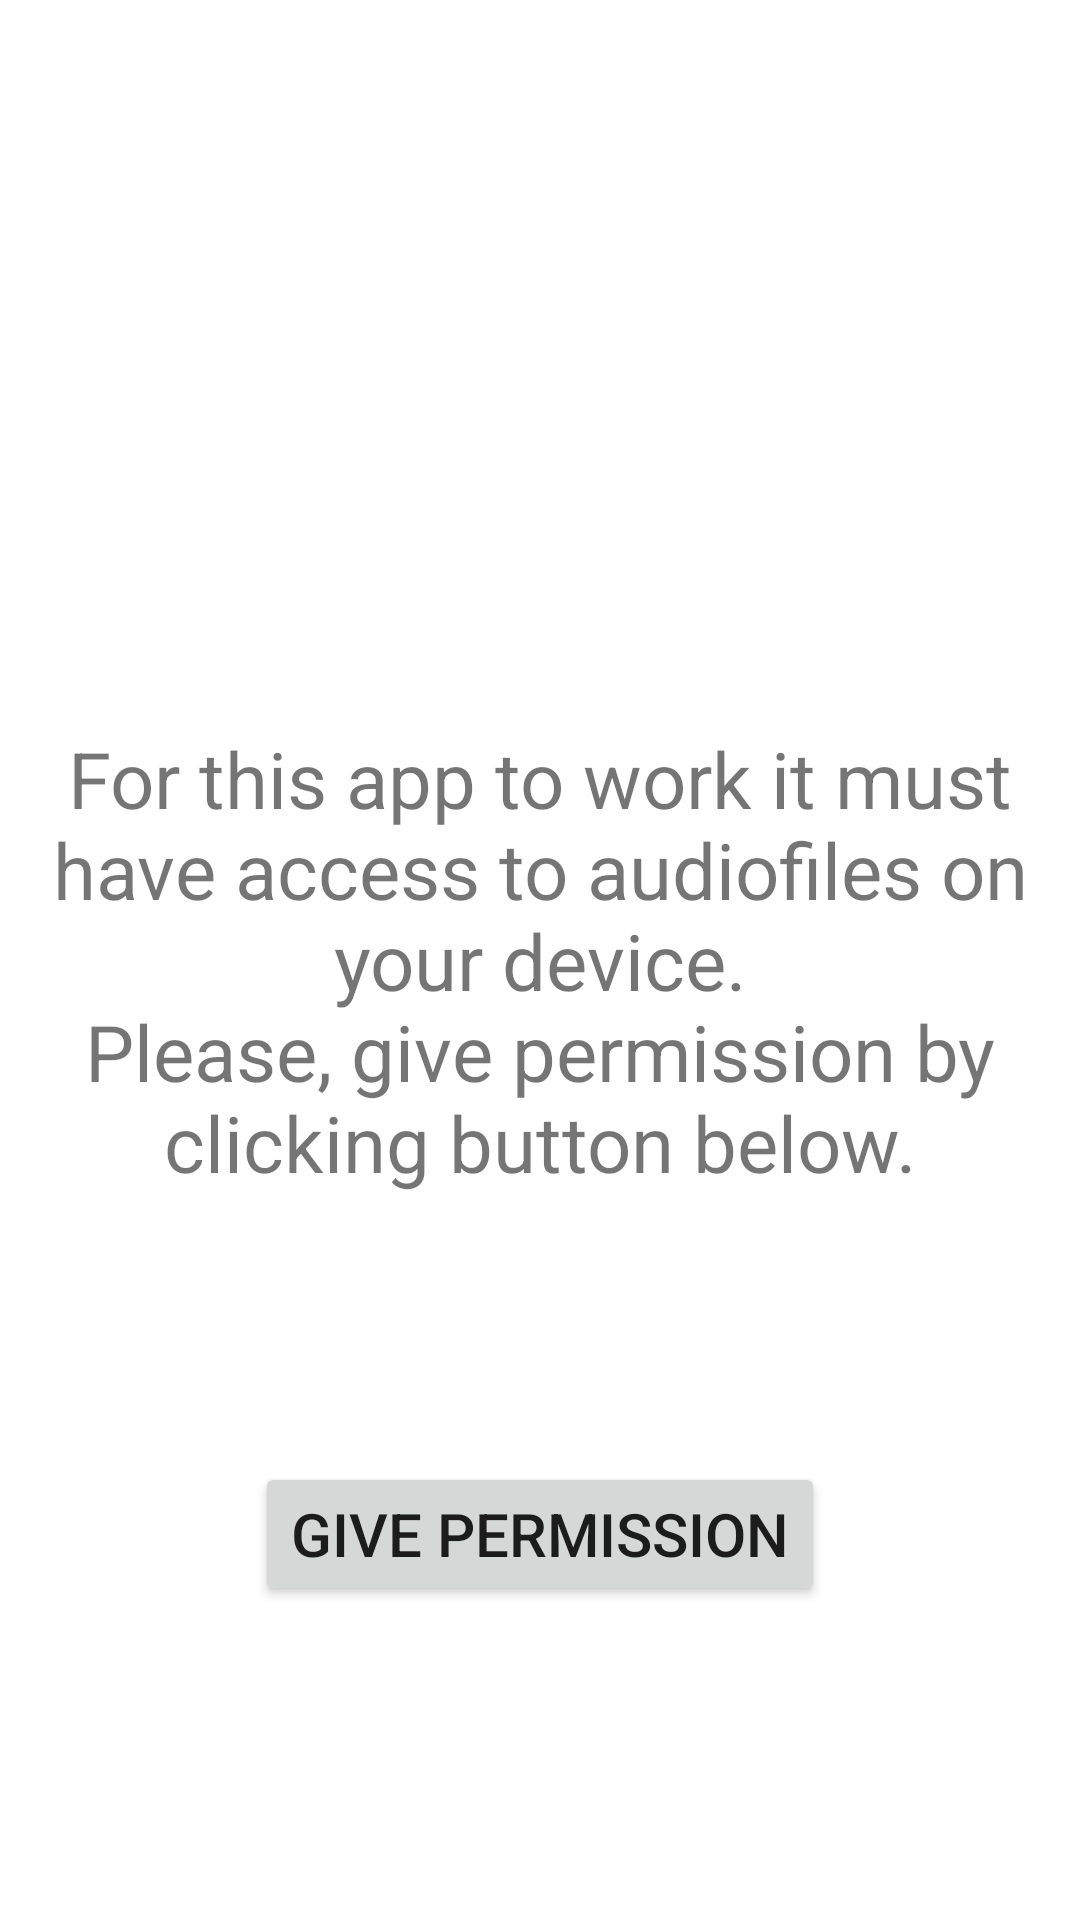

This screen was rendered from an Android layout file. Write that file and the resources it references.
<!-- AndroidManifest.xml: application theme Theme.AudioPlayer -->
<!-- res/layout/activity_permission.xml -->
<?xml version="1.0" encoding="utf-8"?>
<androidx.constraintlayout.widget.ConstraintLayout xmlns:android="http://schemas.android.com/apk/res/android"
    xmlns:app="http://schemas.android.com/apk/res-auto"
    android:layout_width="match_parent"
    android:layout_height="match_parent"
    android:padding="16dp">

    <TextView
        android:id="@+id/tv_ask_permission"
        android:layout_width="wrap_content"
        android:layout_height="wrap_content"
        android:gravity="center"
        android:text="@string/ask_permission"
        android:textSize="26sp"
        app:layout_constraintBottom_toBottomOf="parent"
        app:layout_constraintEnd_toEndOf="parent"
        app:layout_constraintStart_toStartOf="parent"
        app:layout_constraintTop_toTopOf="parent" />

    <Button
        android:id="@+id/btn_ask_permission"
        android:layout_width="wrap_content"
        android:layout_height="wrap_content"
        android:text="@string/permission_btn"
        app:layout_constraintBottom_toBottomOf="parent"
        app:layout_constraintEnd_toEndOf="parent"
        android:textSize="20sp"
        app:layout_constraintStart_toStartOf="parent"
        app:layout_constraintTop_toBottomOf="@id/tv_ask_permission" />

</androidx.constraintlayout.widget.ConstraintLayout>
<!-- resources referenced by this layout -->
<resources>
  <string name="ask_permission">For this app to work it must have access to audiofiles on your device.\nPlease, give permission by clicking button below.</string>
  <string name="permission_btn">GIVE PERMISSION</string>
  <style name="Theme.AudioPlayer" parent="Theme.MaterialComponents.DayNight.NoActionBar">
          
          <item name="colorPrimary">@color/teal</item>
          <item name="colorPrimaryVariant">@color/teal_dark</item>
          <item name="colorOnPrimary">@color/white</item>
          
          <item name="colorSecondary">@color/gray</item>
          <item name="colorSecondaryVariant">@color/gray_dark</item>
          <item name="colorOnSecondary">@color/black</item>
          
          <item name="android:statusBarColor" tools:targetApi="l">?attr/colorPrimaryVariant</item>
          
      </style>
  <color name="teal">#00685C</color>
  <color name="teal_dark">#004c40</color>
  <color name="white">#FFFFFFFF</color>
  <color name="gray">#afbdc4</color>
  <color name="gray_dark">#808d94</color>
  <color name="black">#FF000000</color>
</resources>
